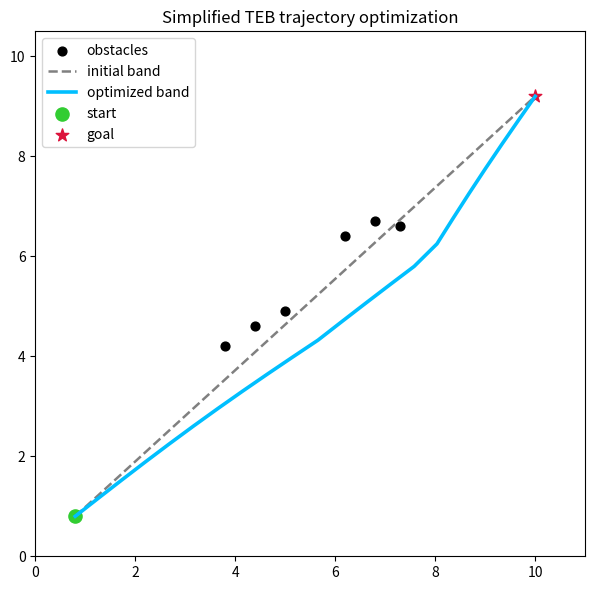
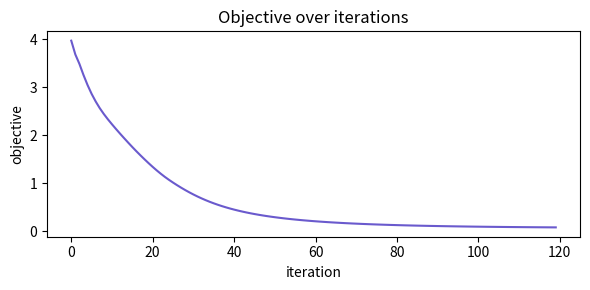

Here is the Python script that generated these plots, in order:
%matplotlib inline

import matplotlib.pyplot as plt
import numpy as np

start = np.array([0.8, 0.8])
goal = np.array([10.0, 9.2])

obstacles = np.array([
    [3.8, 4.2], [4.4, 4.6], [5.0, 4.9],
    [6.2, 6.4], [6.8, 6.7], [7.3, 6.6]
])

xmin, xmax = 0.0, 11.0
ymin, ymax = 0.0, 10.5

N = 22
alpha = np.linspace(0.0, 1.0, N)[:, None]
traj = (1 - alpha) * start + alpha * goal

# Time intervals between points (simplified fixed initial guess)
dt = np.full(N - 1, 0.2)

w_smooth = 1.6
w_obs = 2.8
w_anchor = 8.0
safe_dist = 0.9

def smoothness_grad(path):
    g = np.zeros_like(path)
    for i in range(1, len(path) - 1):
        g[i] += 2 * path[i] - path[i - 1] - path[i + 1]
    return g

def obstacle_grad(path, obs, d_safe):
    g = np.zeros_like(path)
    for i in range(1, len(path) - 1):
        p = path[i]
        for o in obs:
            vec = p - o
            d = np.linalg.norm(vec) + 1e-6
            if d < d_safe:
                # Push away stronger when closer than safe distance
                g[i] += (d_safe - d) * (vec / d)
    return g

def objective(path, obs):
    smooth = 0.0
    for i in range(1, len(path) - 1):
        v = path[i - 1] - 2 * path[i] + path[i + 1]
        smooth += np.dot(v, v)

    obs_cost = 0.0
    for i in range(1, len(path) - 1):
        p = path[i]
        dmin = np.min(np.linalg.norm(obs - p, axis=1))
        if dmin < safe_dist:
            obs_cost += (safe_dist - dmin) ** 2

    anchor = np.sum((path[0] - start) ** 2) + np.sum((path[-1] - goal) ** 2)
    return w_smooth * smooth + w_obs * obs_cost + w_anchor * anchor

traj0 = traj.copy()
history = []
lr = 0.08
iters = 120

for _ in range(iters):
    g_s = smoothness_grad(traj)
    g_o = obstacle_grad(traj, obstacles, safe_dist)

    grad = w_smooth * g_s - w_obs * g_o

    # Keep endpoints anchored
    grad[0] = 0.0
    grad[-1] = 0.0

    traj = traj - lr * grad
    traj[:, 0] = np.clip(traj[:, 0], xmin, xmax)
    traj[:, 1] = np.clip(traj[:, 1], ymin, ymax)

    traj[0] = start
    traj[-1] = goal

    history.append(objective(traj, obstacles))

print('Initial objective:', round(objective(traj0, obstacles), 3))
print('Final objective:', round(objective(traj, obstacles), 3))

fig, ax = plt.subplots(figsize=(7, 6))
ax.scatter(obstacles[:, 0], obstacles[:, 1], c='black', s=40, label='obstacles')

ax.plot(traj0[:, 0], traj0[:, 1], '--', color='gray', linewidth=1.8, label='initial band')
ax.plot(traj[:, 0], traj[:, 1], color='deepskyblue', linewidth=2.6, label='optimized band')

ax.scatter(start[0], start[1], c='limegreen', s=90, marker='o', label='start')
ax.scatter(goal[0], goal[1], c='crimson', s=90, marker='*', label='goal')

ax.set_xlim(xmin, xmax)
ax.set_ylim(ymin, ymax)
ax.set_aspect('equal')
ax.set_title('Simplified TEB trajectory optimization')
ax.legend(loc='upper left')
plt.tight_layout()
plt.show()

plt.figure(figsize=(6, 3))
plt.plot(history, color='slateblue')
plt.title('Objective over iterations')
plt.xlabel('iteration')
plt.ylabel('objective')
plt.tight_layout()
plt.show()
